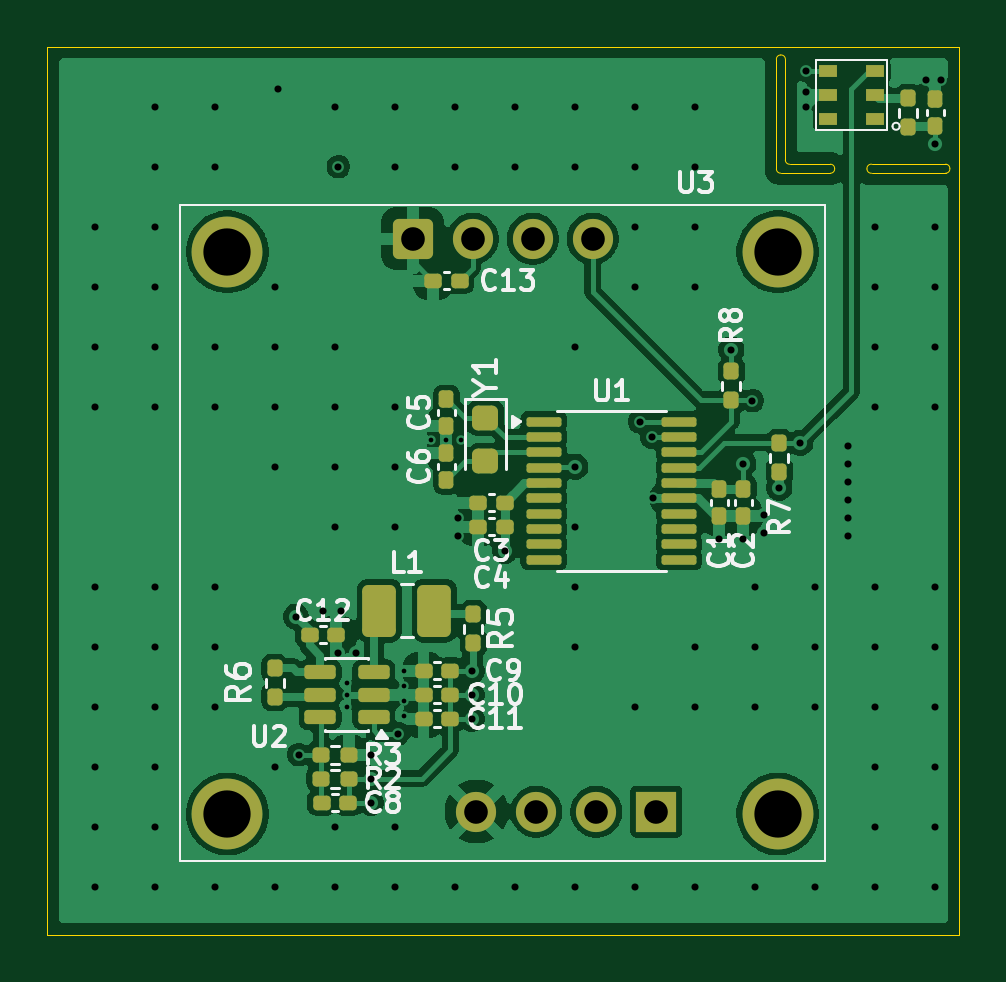
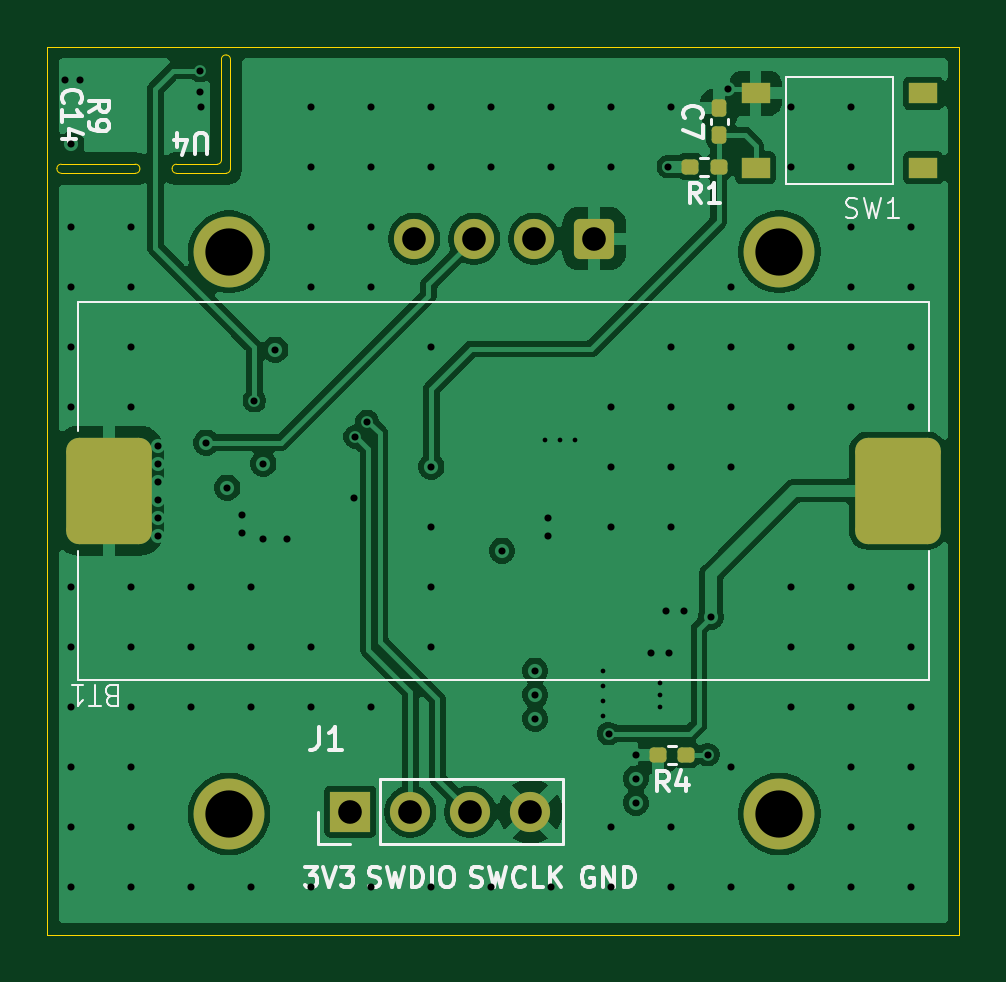
Circuit board: 13 layer files. Board 38.6 x 37.6 mm.
- bottom_copper: 00-air-temp-monitor-B_Cu.gbr (66793 bytes)
- bottom_mask: 00-air-temp-monitor-B_Mask.gbr (2398 bytes)
- paste: 00-air-temp-monitor-B_Paste.gbr (1860 bytes)
- bottom_silk: 00-air-temp-monitor-B_Silkscreen.gbr (18479 bytes)
- outline: 00-air-temp-monitor-Edge_Cuts.gbr (1863 bytes)
- top_copper: 00-air-temp-monitor-F_Cu.gbr (98461 bytes)
- top_mask: 00-air-temp-monitor-F_Mask.gbr (5289 bytes)
- paste: 00-air-temp-monitor-F_Paste.gbr (4751 bytes)
- top_silk: 00-air-temp-monitor-F_Silkscreen.gbr (34374 bytes)
- inner_copper: 00-air-temp-monitor-In1_Cu.gbr (48430 bytes)
- inner_copper: 00-air-temp-monitor-In2_Cu.gbr (173104 bytes)
- drill: 00-air-temp-monitor-NPTH.drl (396 bytes)
- drill: 00-air-temp-monitor-PTH.drl (2980 bytes)

=== bottom_copper: 00-air-temp-monitor-B_Cu.gbr (66793 bytes, source omitted) ===
=== bottom_mask: 00-air-temp-monitor-B_Mask.gbr (2398 bytes, source withheld) ===
=== paste: 00-air-temp-monitor-B_Paste.gbr (1860 bytes, source withheld) ===
=== bottom_silk: 00-air-temp-monitor-B_Silkscreen.gbr (18479 bytes, source omitted) ===
=== outline: 00-air-temp-monitor-Edge_Cuts.gbr ===
%TF.GenerationSoftware,KiCad,Pcbnew,10.0.4*%
%TF.CreationDate,2026-10-03T22:47:07+02:00*%
%TF.ProjectId,00-air-temp-monitor,30302d61-6972-42d7-9465-6d702d6d6f6e,rev?*%
%TF.SameCoordinates,Original*%
%TF.FileFunction,Profile,NP*%
%FSLAX46Y46*%
G04 Gerber Fmt 4.6, Leading zero omitted, Abs format (unit mm)*
G04 Created by KiCad (PCBNEW 10.0.4) date 2026-10-03 22:47:07*
%MOMM*%
%LPD*%
G01*
G04 APERTURE LIST*
%TA.AperFunction,Profile*%
%ADD10C,0.050000*%
%TD*%
G04 APERTURE END LIST*
D10*
X84328000Y-76200000D02*
X115824000Y-76200000D01*
X84328000Y-113792000D02*
X84328000Y-76200000D01*
X115187195Y-76735205D02*
X115189000Y-81379795D01*
X115187195Y-76735205D02*
G75*
G02*
X115366800Y-76555595I179605J5D01*
G01*
X115366800Y-76555600D02*
G75*
G02*
X115569518Y-76735205I21800J-179600D01*
G01*
X115368605Y-81559400D02*
G75*
G02*
X115189000Y-81379795I-5J179600D01*
G01*
X115368605Y-81559400D02*
X117475000Y-81559400D01*
X115568195Y-81000600D02*
X115569512Y-76735205D01*
X115747800Y-81180205D02*
G75*
G02*
X115568195Y-81000600I0J179605D01*
G01*
X115824000Y-76200000D02*
X122936000Y-76200000D01*
X117475000Y-81178400D02*
X115747800Y-81180205D01*
X117475000Y-81178400D02*
G75*
G02*
X117654600Y-81358005I0J-179600D01*
G01*
X117654605Y-81358005D02*
G75*
G02*
X117475000Y-81560723I-179605J-21795D01*
G01*
X119023056Y-81381764D02*
G75*
G02*
X119227601Y-81179062I180944J21964D01*
G01*
X119214152Y-81560673D02*
G75*
G02*
X119023141Y-81381764I-11752J178873D01*
G01*
X119215803Y-81560509D02*
X122351800Y-81559814D01*
X119227600Y-81179068D02*
X122351800Y-81177497D01*
X122351800Y-81177497D02*
G75*
G02*
X122531403Y-81357102I0J-179603D01*
G01*
X122531405Y-81357102D02*
G75*
G02*
X122351800Y-81559823I-179605J-21798D01*
G01*
X122936000Y-76200000D02*
X122936000Y-82677000D01*
X122936000Y-82677000D02*
X122936000Y-113792000D01*
X122936000Y-113792000D02*
X84328000Y-113792000D01*
M02*

=== top_copper: 00-air-temp-monitor-F_Cu.gbr (98461 bytes, source omitted) ===
=== top_mask: 00-air-temp-monitor-F_Mask.gbr ===
%TF.GenerationSoftware,KiCad,Pcbnew,10.0.4*%
%TF.CreationDate,2026-10-03T22:47:07+02:00*%
%TF.ProjectId,00-air-temp-monitor,30302d61-6972-42d7-9465-6d702d6d6f6e,rev?*%
%TF.SameCoordinates,Original*%
%TF.FileFunction,Soldermask,Top*%
%TF.FilePolarity,Negative*%
%FSLAX46Y46*%
G04 Gerber Fmt 4.6, Leading zero omitted, Abs format (unit mm)*
G04 Created by KiCad (PCBNEW 10.0.4) date 2026-10-03 22:47:07*
%MOMM*%
%LPD*%
G01*
G04 APERTURE LIST*
G04 Aperture macros list*
%AMRoundRect*
0 Rectangle with rounded corners*
0 $1 Rounding radius*
0 $2 $3 $4 $5 $6 $7 $8 $9 X,Y pos of 4 corners*
0 Add a 4 corners polygon primitive as box body*
4,1,4,$2,$3,$4,$5,$6,$7,$8,$9,$2,$3,0*
0 Add four circle primitives for the rounded corners*
1,1,$1+$1,$2,$3*
1,1,$1+$1,$4,$5*
1,1,$1+$1,$6,$7*
1,1,$1+$1,$8,$9*
0 Add four rect primitives between the rounded corners*
20,1,$1+$1,$2,$3,$4,$5,0*
20,1,$1+$1,$4,$5,$6,$7,0*
20,1,$1+$1,$6,$7,$8,$9,0*
20,1,$1+$1,$8,$9,$2,$3,0*%
G04 Aperture macros list end*
%ADD10RoundRect,0.160000X0.197500X0.160000X-0.197500X0.160000X-0.197500X-0.160000X0.197500X-0.160000X0*%
%ADD11RoundRect,0.155000X0.212500X0.155000X-0.212500X0.155000X-0.212500X-0.155000X0.212500X-0.155000X0*%
%ADD12RoundRect,0.160000X-0.160000X0.197500X-0.160000X-0.197500X0.160000X-0.197500X0.160000X0.197500X0*%
%ADD13C,3.000000*%
%ADD14RoundRect,0.250000X-0.600000X-0.600000X0.600000X-0.600000X0.600000X0.600000X-0.600000X0.600000X0*%
%ADD15C,1.700000*%
%ADD16R,0.800000X0.500000*%
%ADD17RoundRect,0.150000X0.512500X0.150000X-0.512500X0.150000X-0.512500X-0.150000X0.512500X-0.150000X0*%
%ADD18RoundRect,0.160000X0.160000X-0.197500X0.160000X0.197500X-0.160000X0.197500X-0.160000X-0.197500X0*%
%ADD19RoundRect,0.250000X-0.300000X0.275000X-0.300000X-0.275000X0.300000X-0.275000X0.300000X0.275000X0*%
%ADD20RoundRect,0.155000X0.155000X-0.212500X0.155000X0.212500X-0.155000X0.212500X-0.155000X-0.212500X0*%
%ADD21RoundRect,0.155000X-0.155000X0.212500X-0.155000X-0.212500X0.155000X-0.212500X0.155000X0.212500X0*%
%ADD22RoundRect,0.100000X-0.637500X-0.100000X0.637500X-0.100000X0.637500X0.100000X-0.637500X0.100000X0*%
%ADD23RoundRect,0.155000X-0.212500X-0.155000X0.212500X-0.155000X0.212500X0.155000X-0.212500X0.155000X0*%
%ADD24RoundRect,0.160000X-0.197500X-0.160000X0.197500X-0.160000X0.197500X0.160000X-0.197500X0.160000X0*%
%ADD25RoundRect,0.250001X-0.462499X-0.849999X0.462499X-0.849999X0.462499X0.849999X-0.462499X0.849999X0*%
%ADD26R,1.700000X1.700000*%
G04 APERTURE END LIST*
D10*
%TO.C,R2*%
X97098000Y-107188000D03*
X95903000Y-107188000D03*
%TD*%
D11*
%TO.C,C9*%
X101386000Y-102616000D03*
X100251000Y-102616000D03*
%TD*%
D12*
%TO.C,R5*%
X102362000Y-100240500D03*
X102362000Y-101435500D03*
%TD*%
D13*
%TO.C,U3*%
X91948000Y-84888000D03*
X91948000Y-108688000D03*
X115248000Y-84888000D03*
X115248000Y-108688000D03*
D14*
X99788000Y-84328000D03*
D15*
X102328000Y-84328000D03*
X104868000Y-84328000D03*
X107408000Y-84328000D03*
%TD*%
D16*
%TO.C,U4*%
X119380000Y-79248000D03*
X119380000Y-78248000D03*
X119380000Y-77248000D03*
X117380000Y-77248000D03*
X117380000Y-78248000D03*
X117380000Y-79248000D03*
%TD*%
D17*
%TO.C,U2*%
X98146000Y-104582000D03*
X98146000Y-103632000D03*
X98146000Y-102682000D03*
X95871000Y-102682000D03*
X95871000Y-103632000D03*
X95871000Y-104582000D03*
%TD*%
D18*
%TO.C,R7*%
X115316000Y-94196500D03*
X115316000Y-93001500D03*
%TD*%
D19*
%TO.C,Y1*%
X102870000Y-91912000D03*
X102870000Y-93762000D03*
%TD*%
D20*
%TO.C,C14*%
X121920000Y-79561500D03*
X121920000Y-78426500D03*
%TD*%
D11*
%TO.C,C4*%
X103691500Y-96520000D03*
X102556500Y-96520000D03*
%TD*%
%TO.C,C3*%
X103691500Y-95504000D03*
X102556500Y-95504000D03*
%TD*%
%TO.C,C11*%
X101386000Y-104648000D03*
X100251000Y-104648000D03*
%TD*%
D21*
%TO.C,C1*%
X112776000Y-94936500D03*
X112776000Y-96071500D03*
%TD*%
D11*
%TO.C,C13*%
X101786500Y-86106000D03*
X100651500Y-86106000D03*
%TD*%
D21*
%TO.C,C2*%
X113792000Y-94936500D03*
X113792000Y-96071500D03*
%TD*%
D12*
%TO.C,R8*%
X113284000Y-89953500D03*
X113284000Y-91148500D03*
%TD*%
D22*
%TO.C,U1*%
X105341500Y-92071000D03*
X105341500Y-92721000D03*
X105341500Y-93371000D03*
X105341500Y-94021000D03*
X105341500Y-94671000D03*
X105341500Y-95321000D03*
X105341500Y-95971000D03*
X105341500Y-96621000D03*
X105341500Y-97271000D03*
X105341500Y-97921000D03*
X111066500Y-97921000D03*
X111066500Y-97271000D03*
X111066500Y-96621000D03*
X111066500Y-95971000D03*
X111066500Y-95321000D03*
X111066500Y-94671000D03*
X111066500Y-94021000D03*
X111066500Y-93371000D03*
X111066500Y-92721000D03*
X111066500Y-92071000D03*
%TD*%
D11*
%TO.C,C10*%
X101386000Y-103632000D03*
X100251000Y-103632000D03*
%TD*%
D23*
%TO.C,C12*%
X95425000Y-101092000D03*
X96560000Y-101092000D03*
%TD*%
D24*
%TO.C,R3*%
X95903000Y-106172000D03*
X97098000Y-106172000D03*
%TD*%
D20*
%TO.C,C6*%
X101219000Y-94547500D03*
X101219000Y-93412500D03*
%TD*%
D11*
%TO.C,C8*%
X97068000Y-108204000D03*
X95933000Y-108204000D03*
%TD*%
D12*
%TO.C,R9*%
X120777000Y-78396500D03*
X120777000Y-79591500D03*
%TD*%
D21*
%TO.C,C5*%
X101219000Y-91126500D03*
X101219000Y-92261500D03*
%TD*%
D12*
%TO.C,R6*%
X93960500Y-102526500D03*
X93960500Y-103721500D03*
%TD*%
D25*
%TO.C,L1*%
X98386000Y-100076000D03*
X100711000Y-100076000D03*
%TD*%
D26*
%TO.C,J1*%
X110109000Y-108585000D03*
D15*
X107569000Y-108585000D03*
X105029000Y-108585000D03*
X102489000Y-108585000D03*
%TD*%
M02*

=== paste: 00-air-temp-monitor-F_Paste.gbr ===
%TF.GenerationSoftware,KiCad,Pcbnew,10.0.4*%
%TF.CreationDate,2026-10-03T22:47:07+02:00*%
%TF.ProjectId,00-air-temp-monitor,30302d61-6972-42d7-9465-6d702d6d6f6e,rev?*%
%TF.SameCoordinates,Original*%
%TF.FileFunction,Paste,Top*%
%TF.FilePolarity,Positive*%
%FSLAX46Y46*%
G04 Gerber Fmt 4.6, Leading zero omitted, Abs format (unit mm)*
G04 Created by KiCad (PCBNEW 10.0.4) date 2026-10-03 22:47:07*
%MOMM*%
%LPD*%
G01*
G04 APERTURE LIST*
G04 Aperture macros list*
%AMRoundRect*
0 Rectangle with rounded corners*
0 $1 Rounding radius*
0 $2 $3 $4 $5 $6 $7 $8 $9 X,Y pos of 4 corners*
0 Add a 4 corners polygon primitive as box body*
4,1,4,$2,$3,$4,$5,$6,$7,$8,$9,$2,$3,0*
0 Add four circle primitives for the rounded corners*
1,1,$1+$1,$2,$3*
1,1,$1+$1,$4,$5*
1,1,$1+$1,$6,$7*
1,1,$1+$1,$8,$9*
0 Add four rect primitives between the rounded corners*
20,1,$1+$1,$2,$3,$4,$5,0*
20,1,$1+$1,$4,$5,$6,$7,0*
20,1,$1+$1,$6,$7,$8,$9,0*
20,1,$1+$1,$8,$9,$2,$3,0*%
G04 Aperture macros list end*
%ADD10RoundRect,0.160000X0.197500X0.160000X-0.197500X0.160000X-0.197500X-0.160000X0.197500X-0.160000X0*%
%ADD11RoundRect,0.155000X0.212500X0.155000X-0.212500X0.155000X-0.212500X-0.155000X0.212500X-0.155000X0*%
%ADD12RoundRect,0.160000X-0.160000X0.197500X-0.160000X-0.197500X0.160000X-0.197500X0.160000X0.197500X0*%
%ADD13R,0.800000X0.500000*%
%ADD14RoundRect,0.150000X0.512500X0.150000X-0.512500X0.150000X-0.512500X-0.150000X0.512500X-0.150000X0*%
%ADD15RoundRect,0.160000X0.160000X-0.197500X0.160000X0.197500X-0.160000X0.197500X-0.160000X-0.197500X0*%
%ADD16RoundRect,0.250000X-0.300000X0.275000X-0.300000X-0.275000X0.300000X-0.275000X0.300000X0.275000X0*%
%ADD17RoundRect,0.155000X0.155000X-0.212500X0.155000X0.212500X-0.155000X0.212500X-0.155000X-0.212500X0*%
%ADD18RoundRect,0.155000X-0.155000X0.212500X-0.155000X-0.212500X0.155000X-0.212500X0.155000X0.212500X0*%
%ADD19RoundRect,0.100000X-0.637500X-0.100000X0.637500X-0.100000X0.637500X0.100000X-0.637500X0.100000X0*%
%ADD20RoundRect,0.155000X-0.212500X-0.155000X0.212500X-0.155000X0.212500X0.155000X-0.212500X0.155000X0*%
%ADD21RoundRect,0.160000X-0.197500X-0.160000X0.197500X-0.160000X0.197500X0.160000X-0.197500X0.160000X0*%
%ADD22RoundRect,0.250001X-0.462499X-0.849999X0.462499X-0.849999X0.462499X0.849999X-0.462499X0.849999X0*%
G04 APERTURE END LIST*
D10*
%TO.C,R2*%
X97098000Y-107188000D03*
X95903000Y-107188000D03*
%TD*%
D11*
%TO.C,C9*%
X101386000Y-102616000D03*
X100251000Y-102616000D03*
%TD*%
D12*
%TO.C,R5*%
X102362000Y-100240500D03*
X102362000Y-101435500D03*
%TD*%
D13*
%TO.C,U4*%
X119380000Y-79248000D03*
X119380000Y-78248000D03*
X119380000Y-77248000D03*
X117380000Y-77248000D03*
X117380000Y-78248000D03*
X117380000Y-79248000D03*
%TD*%
D14*
%TO.C,U2*%
X98146000Y-104582000D03*
X98146000Y-103632000D03*
X98146000Y-102682000D03*
X95871000Y-102682000D03*
X95871000Y-103632000D03*
X95871000Y-104582000D03*
%TD*%
D15*
%TO.C,R7*%
X115316000Y-94196500D03*
X115316000Y-93001500D03*
%TD*%
D16*
%TO.C,Y1*%
X102870000Y-91912000D03*
X102870000Y-93762000D03*
%TD*%
D17*
%TO.C,C14*%
X121920000Y-79561500D03*
X121920000Y-78426500D03*
%TD*%
D11*
%TO.C,C4*%
X103691500Y-96520000D03*
X102556500Y-96520000D03*
%TD*%
%TO.C,C3*%
X103691500Y-95504000D03*
X102556500Y-95504000D03*
%TD*%
%TO.C,C11*%
X101386000Y-104648000D03*
X100251000Y-104648000D03*
%TD*%
D18*
%TO.C,C1*%
X112776000Y-94936500D03*
X112776000Y-96071500D03*
%TD*%
D11*
%TO.C,C13*%
X101786500Y-86106000D03*
X100651500Y-86106000D03*
%TD*%
D18*
%TO.C,C2*%
X113792000Y-94936500D03*
X113792000Y-96071500D03*
%TD*%
D12*
%TO.C,R8*%
X113284000Y-89953500D03*
X113284000Y-91148500D03*
%TD*%
D19*
%TO.C,U1*%
X105341500Y-92071000D03*
X105341500Y-92721000D03*
X105341500Y-93371000D03*
X105341500Y-94021000D03*
X105341500Y-94671000D03*
X105341500Y-95321000D03*
X105341500Y-95971000D03*
X105341500Y-96621000D03*
X105341500Y-97271000D03*
X105341500Y-97921000D03*
X111066500Y-97921000D03*
X111066500Y-97271000D03*
X111066500Y-96621000D03*
X111066500Y-95971000D03*
X111066500Y-95321000D03*
X111066500Y-94671000D03*
X111066500Y-94021000D03*
X111066500Y-93371000D03*
X111066500Y-92721000D03*
X111066500Y-92071000D03*
%TD*%
D11*
%TO.C,C10*%
X101386000Y-103632000D03*
X100251000Y-103632000D03*
%TD*%
D20*
%TO.C,C12*%
X95425000Y-101092000D03*
X96560000Y-101092000D03*
%TD*%
D21*
%TO.C,R3*%
X95903000Y-106172000D03*
X97098000Y-106172000D03*
%TD*%
D17*
%TO.C,C6*%
X101219000Y-94547500D03*
X101219000Y-93412500D03*
%TD*%
D11*
%TO.C,C8*%
X97068000Y-108204000D03*
X95933000Y-108204000D03*
%TD*%
D12*
%TO.C,R9*%
X120777000Y-78396500D03*
X120777000Y-79591500D03*
%TD*%
D18*
%TO.C,C5*%
X101219000Y-91126500D03*
X101219000Y-92261500D03*
%TD*%
D12*
%TO.C,R6*%
X93960500Y-102526500D03*
X93960500Y-103721500D03*
%TD*%
D22*
%TO.C,L1*%
X98386000Y-100076000D03*
X100711000Y-100076000D03*
%TD*%
M02*

=== top_silk: 00-air-temp-monitor-F_Silkscreen.gbr (34374 bytes, source omitted) ===
=== inner_copper: 00-air-temp-monitor-In1_Cu.gbr (48430 bytes, source omitted) ===
=== inner_copper: 00-air-temp-monitor-In2_Cu.gbr (173104 bytes, source omitted) ===
=== drill: 00-air-temp-monitor-NPTH.drl ===
M48
; DRILL file KiCad 10.0.4 date 2026-10-03T22:47:12
; FORMAT={-:-/ absolute / metric / decimal}
; #@! TF.CreationDate,2026-10-03T22:47:12+02:00
; #@! TF.GenerationSoftware,Kicad,Pcbnew,10.0.4
; #@! TF.FileFunction,NonPlated,1,4,NPTH
FMAT,2
METRIC
; #@! TA.AperFunction,NonPlated,NPTH,ComponentDrill
T1C2.000
%
G90
G05
T1
X91.948Y-84.888
X91.948Y-108.688
X115.248Y-84.888
X115.248Y-108.688
M30

=== drill: 00-air-temp-monitor-PTH.drl ===
M48
; DRILL file KiCad 10.0.4 date 2026-10-03T22:47:12
; FORMAT={-:-/ absolute / metric / decimal}
; #@! TF.CreationDate,2026-10-03T22:47:12+02:00
; #@! TF.GenerationSoftware,Kicad,Pcbnew,10.0.4
; #@! TF.FileFunction,Plated,1,4,PTH
FMAT,2
METRIC
; #@! TA.AperFunction,Plated,PTH,ViaDrill
T1C0.200
; #@! TA.AperFunction,Plated,PTH,ViaDrill
T2C0.300
; #@! TA.AperFunction,Plated,PTH,ComponentDrill
T3C1.000
%
G90
G05
T1
X97.008Y-103.124
X97.008Y-103.632
X97.008Y-104.14
X99.421Y-102.616
X99.421Y-103.251
X99.421Y-103.886
X99.421Y-104.521
X100.584Y-92.837
X101.219Y-92.837
X101.854Y-92.837
T2
X86.36Y-83.82
X86.36Y-86.36
X86.36Y-88.9
X86.36Y-91.44
X86.36Y-99.06
X86.36Y-101.6
X86.36Y-104.14
X86.36Y-106.68
X86.36Y-109.22
X86.36Y-111.76
X88.9Y-78.74
X88.9Y-81.28
X88.9Y-83.82
X88.9Y-86.36
X88.9Y-88.9
X88.9Y-91.44
X88.9Y-99.06
X88.9Y-101.6
X88.9Y-104.14
X88.9Y-106.68
X88.9Y-109.22
X88.9Y-111.76
X91.44Y-78.74
X91.44Y-81.28
X91.44Y-88.9
X91.44Y-91.44
X91.44Y-99.06
X91.44Y-101.6
X91.44Y-104.14
X91.44Y-111.76
X93.98Y-86.36
X93.98Y-88.9
X93.98Y-91.44
X93.98Y-93.98
X93.98Y-106.68
X93.98Y-111.76
X94.107Y-77.978
X94.849Y-100.33
X94.977Y-106.172
X95.992Y-100.076
X96.52Y-78.74
X96.52Y-88.9
X96.52Y-91.44
X96.52Y-93.98
X96.52Y-96.52
X96.52Y-109.22
X96.52Y-111.76
X96.627Y-101.854
X96.647Y-81.28
X96.754Y-100.076
X97.389Y-101.854
X98.024Y-106.172
X98.024Y-107.188
X98.024Y-108.204
X99.06Y-78.74
X99.06Y-81.28
X99.06Y-91.44
X99.06Y-93.98
X99.06Y-96.52
X99.06Y-109.22
X99.06Y-111.76
X99.167Y-105.283
X101.6Y-78.74
X101.6Y-81.28
X101.6Y-111.76
X101.727Y-96.139
X101.727Y-96.901
X102.283Y-102.616
X102.283Y-103.632
X102.283Y-104.648
X103.691Y-97.536
X104.14Y-78.74
X104.14Y-81.28
X104.14Y-111.76
X106.68Y-78.74
X106.68Y-81.28
X106.68Y-88.9
X106.68Y-93.98
X106.68Y-96.52
X106.68Y-99.06
X106.68Y-101.6
X106.68Y-111.76
X109.22Y-78.74
X109.22Y-81.28
X109.22Y-83.82
X109.22Y-86.36
X109.22Y-104.14
X109.22Y-111.76
X109.398Y-92.071
X109.906Y-92.721
X109.957Y-95.326
X111.76Y-78.74
X111.76Y-81.28
X111.76Y-83.82
X111.76Y-86.36
X111.76Y-101.6
X111.76Y-104.14
X111.76Y-111.76
X112.776Y-97.028
X113.284Y-89.027
X113.792Y-93.853
X113.792Y-97.028
X114.173Y-91.186
X114.3Y-99.06
X114.3Y-101.6
X114.3Y-104.14
X114.3Y-111.76
X114.681Y-96.012
X114.681Y-96.774
X115.316Y-94.869
X116.205Y-92.964
X116.447Y-78.74
X116.459Y-77.216
X116.459Y-78.105
X116.84Y-99.06
X116.84Y-101.6
X116.84Y-104.14
X116.84Y-111.76
X118.237Y-93.091
X118.237Y-93.853
X118.237Y-94.615
X118.237Y-95.377
X118.237Y-96.139
X118.237Y-96.901
X119.38Y-83.82
X119.38Y-86.36
X119.38Y-88.9
X119.38Y-91.44
X119.38Y-99.06
X119.38Y-101.6
X119.38Y-104.14
X119.38Y-106.68
X119.38Y-109.22
X119.38Y-111.76
X121.539Y-77.597
X121.92Y-80.328
X121.92Y-83.82
X121.92Y-86.36
X121.92Y-88.9
X121.92Y-91.44
X121.92Y-99.06
X121.92Y-101.6
X121.92Y-104.14
X121.92Y-106.68
X121.92Y-109.22
X121.92Y-111.76
X122.174Y-77.597
T3
X99.788Y-84.328
X102.328Y-84.328
X102.489Y-108.585
X104.868Y-84.328
X105.029Y-108.585
X107.408Y-84.328
X107.569Y-108.585
X110.109Y-108.585
M30
